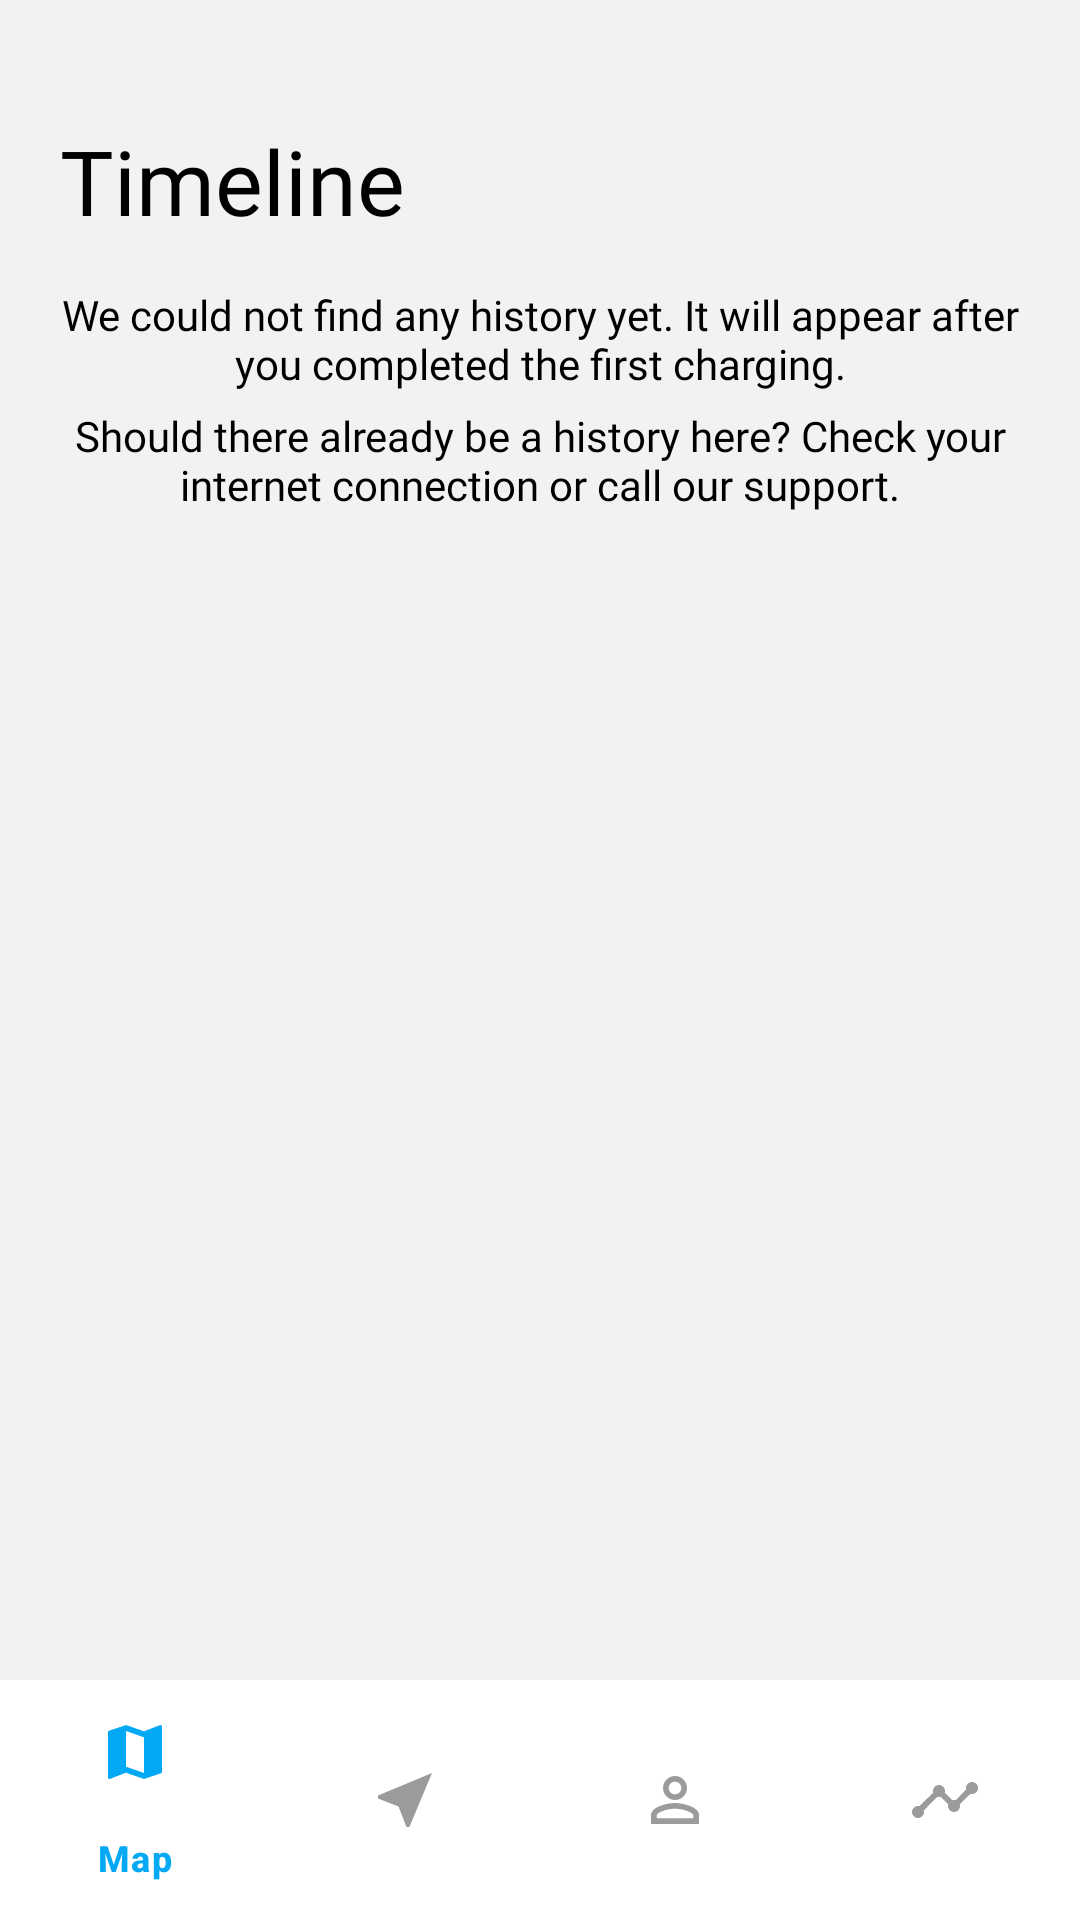

Here is an Android app screen rendered from its layout file. Give the layout XML and the strings, colors and styles it references.
<!-- AndroidManifest.xml: application theme Theme.Ladataan -->
<!-- res/layout/activity_timeline.xml -->
<?xml version="1.0" encoding="utf-8"?>
<androidx.constraintlayout.widget.ConstraintLayout xmlns:android="http://schemas.android.com/apk/res/android"
    xmlns:app="http://schemas.android.com/apk/res-auto"
    xmlns:tools="http://schemas.android.com/tools"
    android:layout_width="match_parent"
    android:layout_height="match_parent"
    tools:context=".Timeline"
    android:background="@color/white_bg">

    <TextView
        android:layout_width="match_parent"
        android:layout_height="wrap_content"
        android:fontFamily="@font/inter_bold"
        android:text="Timeline"
        android:id="@+id/text"
        android:textColor="@color/black"
        android:textSize="30sp"
        android:layout_marginTop="40dp"
        android:layout_marginStart="20dp"
        android:textAlignment="textStart"
        app:layout_constraintStart_toStartOf="parent"
        app:layout_constraintTop_toTopOf="parent" />

    <TextView
        android:layout_width="match_parent"
        android:layout_height="wrap_content"
        android:fontFamily="@font/inter_regular"
        android:text="We could not find any history yet. It will appear after you completed the first charging."
        android:textColor="@color/black"
        android:textSize="14sp"
        android:layout_marginTop="15dp"
        android:layout_marginStart="20dp"
        android:layout_marginEnd="20dp"
        android:id="@+id/text1"
        android:textAlignment="center"
        app:layout_constraintTop_toBottomOf="@id/text"/>

    <TextView
        android:layout_width="match_parent"
        android:layout_height="wrap_content"
        android:fontFamily="@font/inter_regular"
        android:text="Should there already be a history here? Check your internet connection or call our support."
        android:textColor="@color/black"
        android:textSize="14sp"
        android:layout_marginTop="5dp"
        android:layout_marginStart="20dp"
        android:layout_marginEnd="20dp"
        android:id="@+id/text2"
        android:textAlignment="center"
        app:layout_constraintTop_toBottomOf="@id/text1"/>


    <com.google.android.material.bottomnavigation.BottomNavigationView
        android:layout_width="match_parent"
        android:layout_height="wrap_content"
        app:layout_constraintBottom_toBottomOf="parent"
        app:layout_constraintEnd_toEndOf="parent"
        app:layout_constraintStart_toStartOf="parent"
        android:id="@+id/bottom_navigation"
        app:menu="@menu/bottom_menu"
        app:itemTextColor="@drawable/bottom_sel"
        app:itemIconTint="@drawable/bottom_sel"
        android:background="@color/white"/>

</androidx.constraintlayout.widget.ConstraintLayout>
<!-- resources referenced by this layout -->
<resources>
  <color name="black">#000000</color>
  <color name="white">#ffffff</color>
  <color name="white_bg">#f2f2f2</color>
  <!-- drawable bottom_sel (drawable) -->
  <?xml version="1.0" encoding="utf-8"?>
  <selector xmlns:android="http://schemas.android.com/apk/res/android">
  
      <item
          android:color="@color/sky"
          android:state_selected="true"/>
      <item
          android:color="@color/gray"
          android:state_selected="false"/>
  </selector>
  <style name="Theme.Ladataan" parent="Base.Theme.Ladataan" />
  <color name="sky">#03a9f4</color>
  <color name="gray">#9b9b9c</color>
  <style name="Base.Theme.Ladataan" parent="Theme.Material3.DayNight.NoActionBar">
          
          
      </style>
</resources>
